Image classification data set "tumorous_and_nontumorous" (ChandranSukirthan/Advanced-Brain-Tumor-Classification-Using-Deep-Learning on GitHub). Class labels (2): non-tumorous, tumorous.

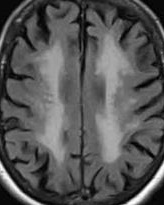
Label: non-tumorous

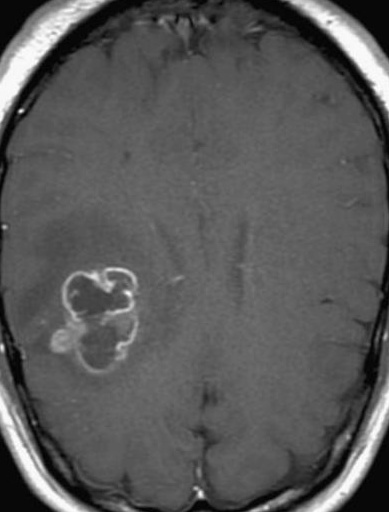
Label: tumorous

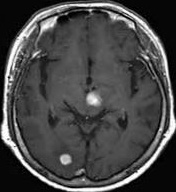
Label: non-tumorous

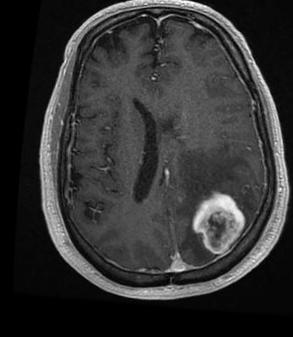
Label: tumorous

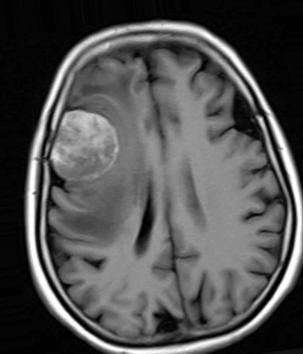
Label: tumorous

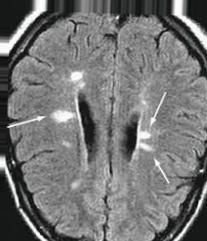
Label: non-tumorous
